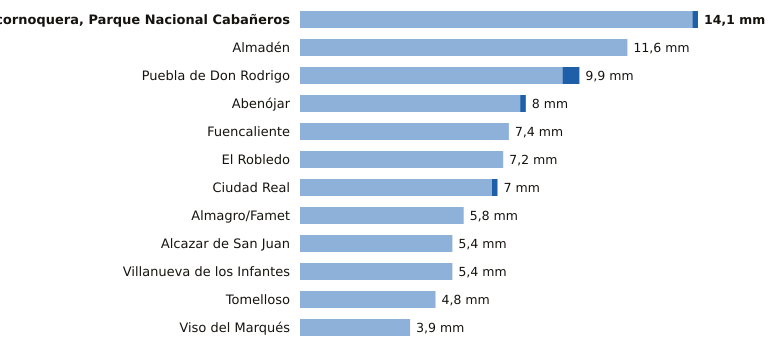

Source data for this figure (header and first rows):
estacion, provincia, indicativo, mm_6_dias_anteriores, mm_hoy, mm_7_dias, horas_de_hoy
Alcornoquera, Parque Nacional Cabañeros, Ciudad Real, 4195E, 13.9, 0.2, 14.1, 6
Almadén, Ciudad Real, 4300Y, 11.6, 0.0, 11.6, 3
Puebla de Don Rodrigo, Ciudad Real, 4220X, 9.3, 0.6, 9.9, 6
Abenójar, Ciudad Real, 4210Y, 7.8, 0.2, 8.0, 6
Fuencaliente, Ciudad Real, 5341C, 7.4, 0.0, 7.4, 4
El Robledo, Ciudad Real, 4193Y, 7.2, 0.0, 7.2, 4
Ciudad Real, Ciudad Real, 4121, 6.8, 0.2, 7.0, 6
Almagro/Famet, Ciudad Real, 4116I, 5.8, 0.0, 5.8, 5
Alcazar de San Juan, Ciudad Real, 4064Y, 5.4, 0.0, 5.4, 6
Villanueva de los Infantes, Ciudad Real, 4138Y, 5.4, 0.0, 5.4, 5
Tomelloso, Ciudad Real, 4103X, 4.8, 0.0, 4.8, 6
Viso del Marqués, Ciudad Real, 4148, 3.9, 0.0, 3.9, 6
